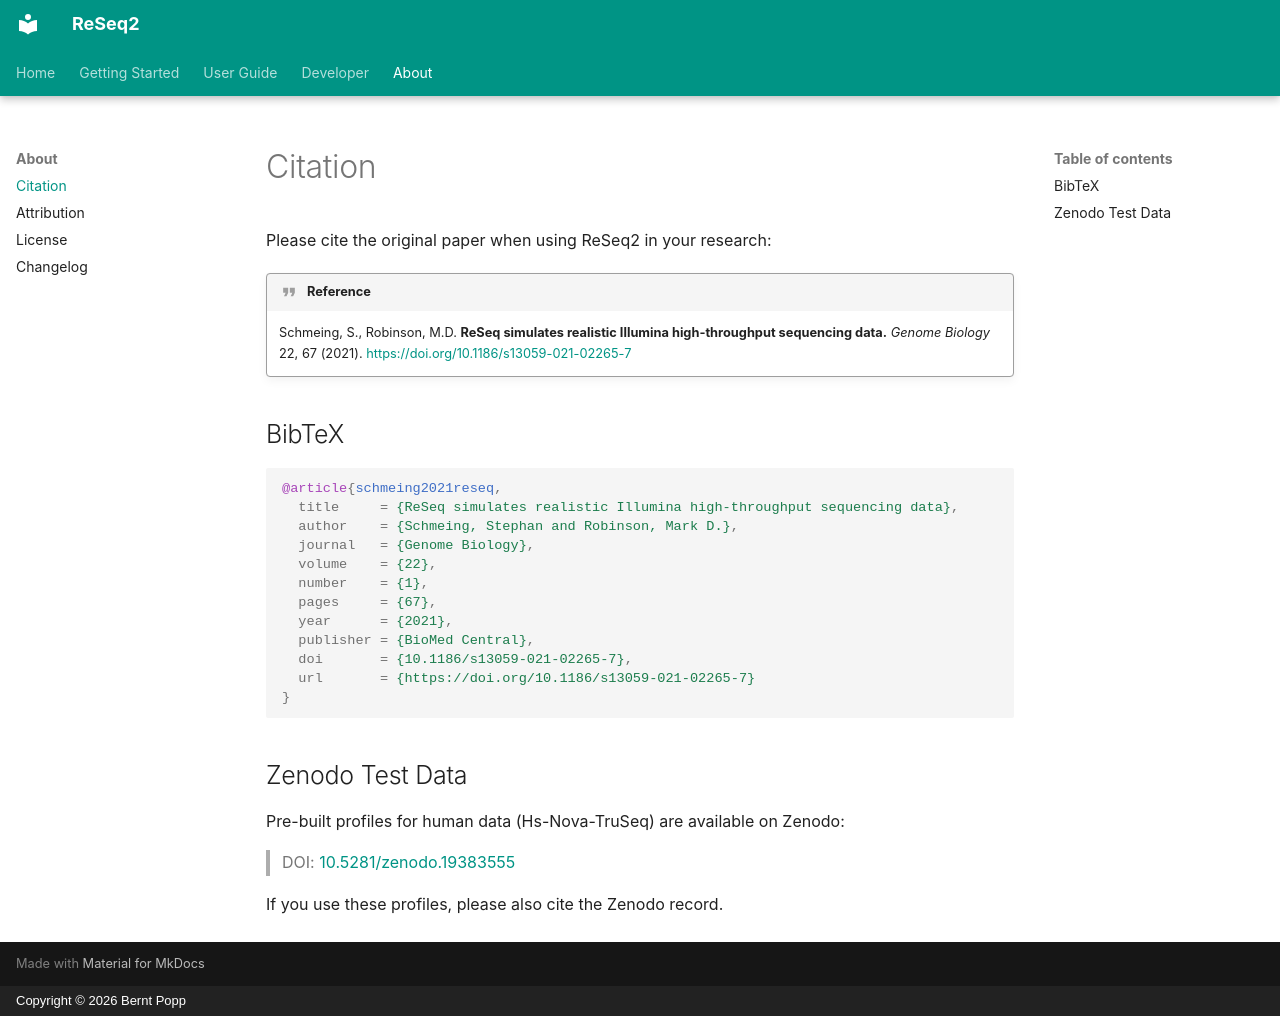

repository: berntpopp/ReSeq2 · page: about/citation/index.html · generator: mkdocs · copyright: Copyright © 2026 Bernt Popp

# Citation

Please cite the original paper when using ReSeq2 in your research:

!!! quote "Reference"
    Schmeing, S., Robinson, M.D. **ReSeq simulates realistic Illumina high-throughput sequencing data.** *Genome Biology* 22, 67 (2021). [https://doi.org/10.1186/s13059-021-02265-7](https://doi.org/10.1186/s13059-021-02265-7)

## BibTeX

```bibtex
@article{schmeing2021reseq,
  title     = {ReSeq simulates realistic Illumina high-throughput sequencing data},
  author    = {Schmeing, Stephan and Robinson, Mark D.},
  journal   = {Genome Biology},
  volume    = {22},
  number    = {1},
  pages     = {67},
  year      = {2021},
  publisher = {BioMed Central},
  doi       = {10.1186/s13059-021-02265-7},
  url       = {https://doi.org/10.1186/s13059-021-02265-7}
}
```

## Zenodo Test Data

Pre-built profiles for human data (Hs-Nova-TruSeq) are available on Zenodo:

> DOI: [10.5281/zenodo.19383555](https://doi.org/10.5281/zenodo.19383555)

If you use these profiles, please also cite the Zenodo record.
